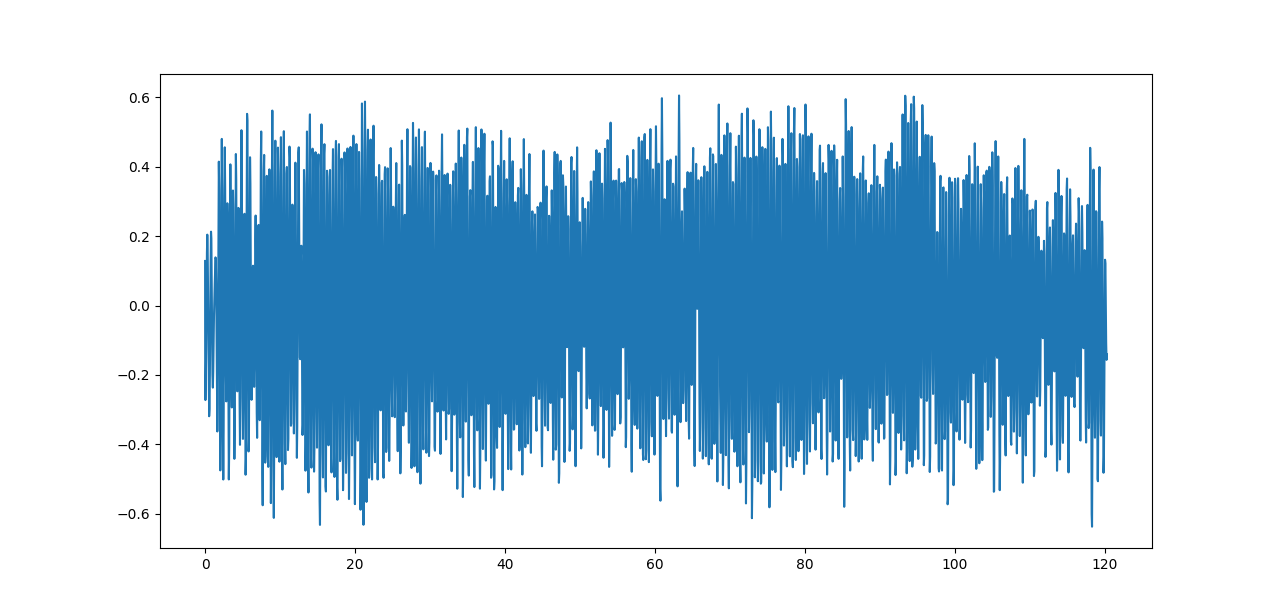

The data file committed next to this chart (first rows):
Date; Timestamp; DeviceOrientation; AccelerationX; AccelerationY; AccelerationZ; Label
2022-10-11 18:51:48; 1665503508; portrait; 0.03616; -0.4725; -1.086; walk
2022-10-11 18:51:48; 1665503508; portrait; 0.1053; -0.456; -0.9092; walk
2022-10-11 18:51:48; 1665503508; portrait; 0.06099; -0.4387; -0.8036; walk
2022-10-11 18:51:48; 1665503508; portrait; 0.04614; -0.3346; -0.7938; walk
2022-10-11 18:51:48; 1665503508; portrait; 0.003662; -0.3517; -0.6758; walk
2022-10-11 18:51:48; 1665503508; portrait; 0.05278; -0.4569; -0.6746; walk
2022-10-11 18:51:48; 1665503509; portrait; 0.09531; -0.5495; -0.7379; walk
2022-10-11 18:51:48; 1665503509; portrait; 0.04498; -0.5703; -0.8508; walk
2022-10-11 18:51:48; 1665503509; portrait; 0.1001; -0.6087; -1.089; walk
2022-10-11 18:51:48; 1665503509; portrait; 0.138; -0.6946; -1.062; walk
2022-10-11 18:51:48; 1665503509; portrait; 0.04465; -0.6187; -1.16; walk
2022-10-11 18:51:48; 1665503509; portrait; -0.01335; -0.4117; -0.9027; walk
2022-10-11 18:51:48; 1665503509; portrait; 0.1016; -0.4756; -0.6996; walk
2022-10-11 18:51:48; 1665503509; portrait; 0.0425; -0.3921; -0.8062; walk
2022-10-11 18:51:48; 1665503509; portrait; -0.008713; -0.369; -0.6485; walk
2022-10-11 18:51:48; 1665503509; portrait; 0.04027; -0.4814; -0.564; walk
2022-10-11 18:51:48; 1665503509; portrait; 0.05438; -0.5177; -0.7423; walk
2022-10-11 18:51:48; 1665503509; portrait; 0.05388; -0.393; -0.8541; walk
2022-10-11 18:51:48; 1665503509; portrait; 0.1311; -0.468; -0.9918; walk
2022-10-11 18:51:48; 1665503509; portrait; 0.1261; -0.5343; -1.272; walk
2022-10-11 18:51:48; 1665503509; portrait; 0.4695; -0.7702; -1.005; walk
2022-10-11 18:51:48; 1665503509; portrait; 0.1577; -0.5675; -0.8149; walk
2022-10-11 18:51:48; 1665503509; portrait; 0.1866; -0.4837; -0.8724; walk
2022-10-11 18:51:48; 1665503509; portrait; 0.4148; -0.4225; -0.7103; walk
2022-10-11 18:51:48; 1665503509; portrait; 0.3516; -0.2745; -0.4252; walk
2022-10-11 18:51:48; 1665503509; portrait; 0.4145; -0.302; -0.6792; walk
2022-10-11 18:51:48; 1665503510; portrait; 0.3754; -0.3029; -1.07; walk
2022-10-11 18:51:48; 1665503510; portrait; 0.2071; -0.3233; -0.9041; walk
2022-10-11 18:51:48; 1665503510; portrait; 0.03993; -0.3726; -1.021; walk
2022-10-11 18:51:48; 1665503510; portrait; -0.1073; -0.4514; -0.9081; walk
2022-10-11 18:51:48; 1665503510; portrait; 0.4202; -0.434; -0.9317; walk
2022-10-11 18:51:48; 1665503510; portrait; 0.4825; -0.09898; -1.275; walk
2022-10-11 18:51:48; 1665503510; portrait; 0.3793; -0.3248; -0.934; walk
2022-10-11 18:51:48; 1665503510; portrait; 0.2657; -0.4739; -0.8504; walk
2022-10-11 18:51:48; 1665503510; portrait; 0.05981; -0.625; -0.9782; walk
2022-10-11 18:51:48; 1665503510; portrait; -0.00856; -0.5695; -0.7079; walk
2022-10-11 18:51:48; 1665503510; portrait; 0.05272; -0.1791; -0.5736; walk
2022-10-11 18:51:48; 1665503510; portrait; -0.1499; -0.1931; -0.5546; walk
2022-10-11 18:51:48; 1665503510; portrait; -0.08521; -0.2297; -0.87; walk
2022-10-11 18:51:48; 1665503510; portrait; 0.2862; -0.7346; -1.144; walk
2022-10-11 18:51:48; 1665503510; portrait; -0.123; -0.6643; -1.474; walk
2022-10-11 18:51:48; 1665503510; portrait; -0.07234; -0.8203; -1.154; walk
2022-10-11 18:51:48; 1665503510; portrait; -0.1231; -0.9341; -0.5951; walk
2022-10-11 18:51:48; 1665503510; portrait; -0.08653; -0.611; -0.5445; walk
2022-10-11 18:51:48; 1665503510; portrait; -0.02483; -0.4117; -0.2887; walk
2022-10-11 18:51:48; 1665503510; portrait; 0.0838; -0.3166; -0.3209; walk
2022-10-11 18:51:48; 1665503511; portrait; 0.2602; -0.4835; -0.6634; walk
2022-10-11 18:51:48; 1665503511; portrait; 0.5764; -0.8158; -1.337; walk
2022-10-11 18:51:48; 1665503511; portrait; 0.4679; -0.7467; -1.529; walk
2022-10-11 18:51:48; 1665503511; portrait; 0.1967; -0.6845; -1.18; walk
2022-10-11 18:51:48; 1665503511; portrait; 0.115; -0.4628; -0.7486; walk
2022-10-11 18:51:48; 1665503511; portrait; -0.07039; -0.1525; -0.5639; walk
2022-10-11 18:51:48; 1665503511; portrait; -0.4376; 0.02995; -0.5883; walk
2022-10-11 18:51:48; 1665503511; portrait; -0.262; -0.1389; -0.4318; walk
2022-10-11 18:51:48; 1665503511; portrait; -0.1598; -0.4478; -0.7394; walk
2022-10-11 18:51:48; 1665503511; portrait; 0.1217; -0.7473; -1.409; walk
2022-10-11 18:51:48; 1665503511; portrait; 0.2005; -0.7876; -1.409; walk
2022-10-11 18:51:48; 1665503511; portrait; 0.1797; -0.8913; -1.023; walk
2022-10-11 18:51:48; 1665503511; portrait; -0.03418; -0.6542; -0.9264; walk
2022-10-11 18:51:48; 1665503511; portrait; 0.2873; -0.5737; -0.5076; walk
... 2,368 more rows
